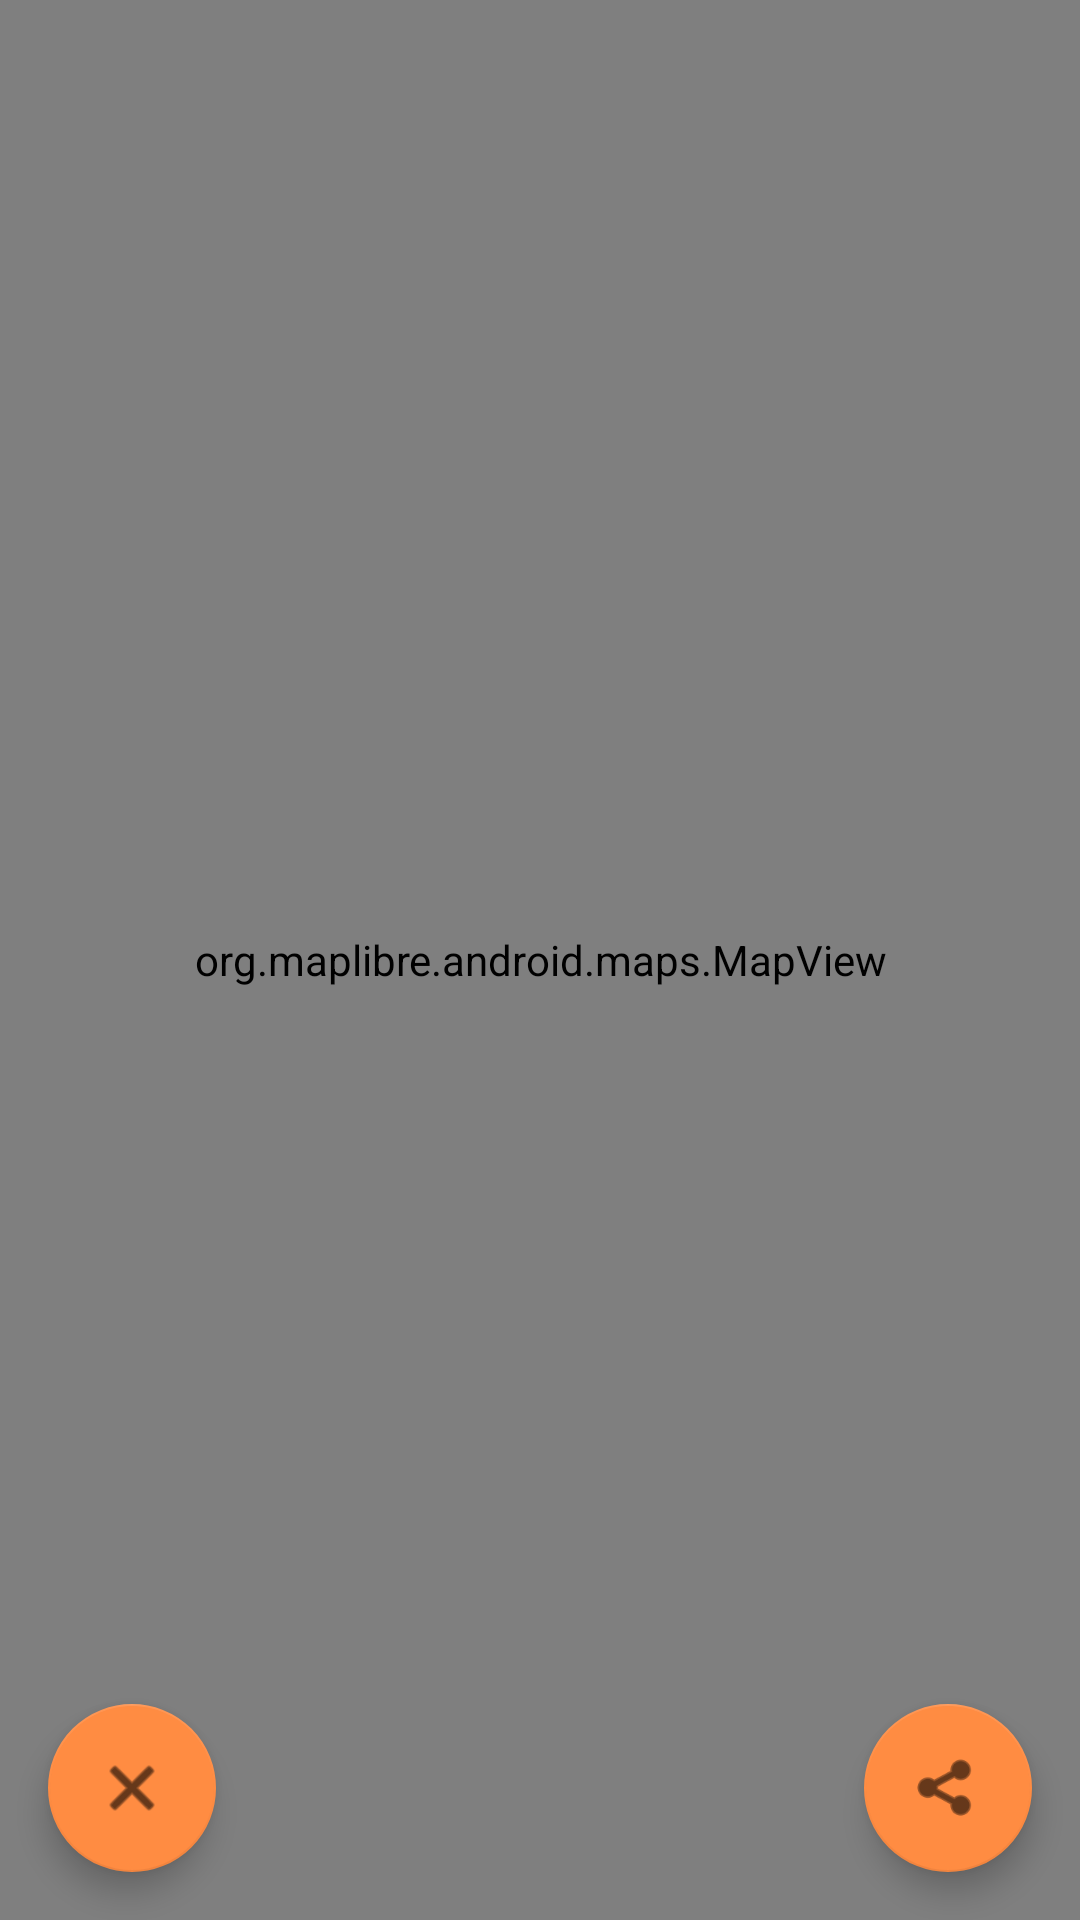

Reconstruct the res/layout file that produces this screen, plus the resources it refers to.
<!-- AndroidManifest.xml: application theme Theme.HotDelivery -->
<!-- res/layout/activity_map.xml -->
<?xml version="1.0" encoding="utf-8"?>
<androidx.constraintlayout.widget.ConstraintLayout
    xmlns:android="http://schemas.android.com/apk/res/android"
    xmlns:app="http://schemas.android.com/apk/res-auto"
    android:layout_width="match_parent"
    android:layout_height="match_parent">

    <org.maplibre.android.maps.MapView
        android:id="@+id/mapView"
        android:layout_width="0dp"
        android:layout_height="0dp"
        app:layout_constraintTop_toTopOf="parent"
        app:layout_constraintBottom_toBottomOf="parent"
        app:layout_constraintStart_toStartOf="parent"
        app:layout_constraintEnd_toEndOf="parent" />

    <com.google.android.material.floatingactionbutton.FloatingActionButton
        android:id="@+id/btnShare"
        android:layout_width="wrap_content"
        android:layout_height="wrap_content"
        android:layout_margin="16dp"
        android:contentDescription="Condividi posizione"
        android:src="@android:drawable/ic_menu_share"
        app:layout_constraintBottom_toBottomOf="parent"
        app:layout_constraintEnd_toEndOf="parent" />

    <com.google.android.material.floatingactionbutton.FloatingActionButton
        android:id="@+id/btnBack"
        android:layout_width="wrap_content"
        android:layout_height="wrap_content"
        android:layout_margin="16dp"
        android:contentDescription="Torna indietro"
        android:src="@android:drawable/ic_menu_close_clear_cancel"
        app:layout_constraintBottom_toBottomOf="parent"
        app:layout_constraintStart_toStartOf="parent" />

</androidx.constraintlayout.widget.ConstraintLayout>
<!-- resources referenced by this layout -->
<resources>
  <style name="Theme.HotDelivery" parent="Theme.MaterialComponents.Light.NoActionBar">
          <item name="colorPrimary">@color/hot_orange</item>
          <item name="colorPrimaryVariant">@color/hot_red</item>
          <item name="colorOnPrimary">@color/white</item>
          <item name="colorSecondary">@color/hot_orange_light</item>
          <item name="android:statusBarColor">@color/hot_red</item>
          <item name="android:windowBackground">@color/white</item>
      </style>
  <color name="hot_orange">#E8621A</color>
  <color name="hot_red">#C0392B</color>
  <color name="white">#FFFFFF</color>
  <color name="hot_orange_light">#FF8C42</color>
</resources>
